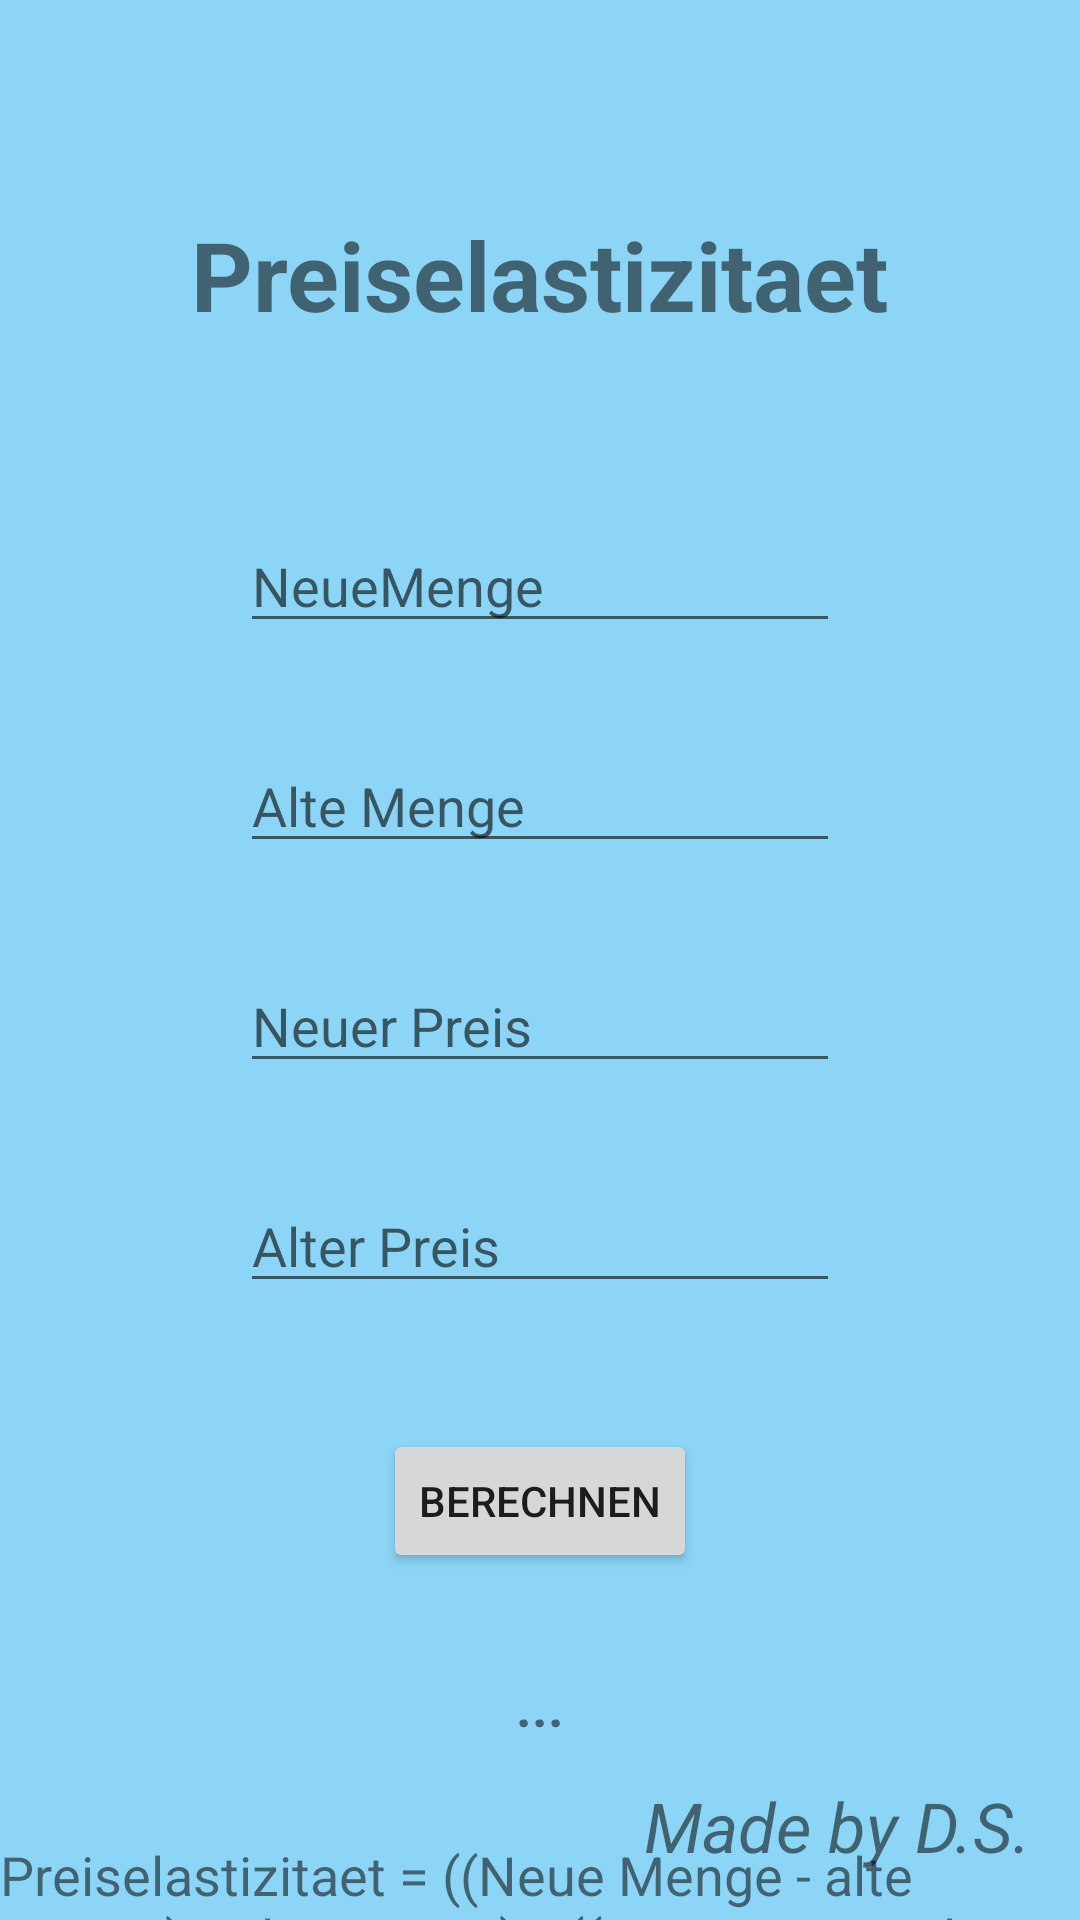

Write the Android layout XML for this screen, with the resource values it uses.
<!-- AndroidManifest.xml: application theme Theme.AppCompat.Light.NoActionBar -->
<!-- res/layout/activity_preiselastizitaet.xml -->
<?xml version="1.0" encoding="utf-8"?>
<RelativeLayout xmlns:android="http://schemas.android.com/apk/res/android"
    android:layout_width="match_parent"
    android:layout_height="match_parent"
    android:background="#760CA9F0">

    
    <TextView
        android:id="@+id/textPreiselastizitaet"
        android:layout_width="wrap_content"
        android:layout_height="wrap_content"
        android:layout_centerHorizontal="true"
        android:layout_marginTop="70dp"
        android:text="Preiselastizitaet"
        android:textSize="32sp"
        android:textStyle="bold" />

    
    <EditText
        android:id="@+id/editNeueMenge"
        android:layout_width="200dp"
        android:layout_height="wrap_content"
        android:layout_below="@id/textPreiselastizitaet"
        android:layout_centerHorizontal="true"
        android:layout_marginTop="60dp"
        android:hint="NeueMenge" />

    
    <EditText
        android:id="@+id/editAlteMenge"
        android:layout_width="200dp"
        android:layout_height="wrap_content"
        android:layout_below="@id/editNeueMenge"
        android:layout_centerHorizontal="true"
        android:layout_marginTop="32dp"
        android:hint="Alte Menge" />

    
    <EditText
        android:id="@+id/editNeuerPreis"
        android:layout_width="200dp"
        android:layout_height="wrap_content"
        android:layout_below="@id/editAlteMenge"
        android:layout_centerHorizontal="true"
        android:layout_marginTop="32dp"
        android:hint="Neuer Preis" />

    
    <EditText
        android:id="@+id/editAlterPreis"
        android:layout_width="200dp"
        android:layout_height="wrap_content"
        android:layout_below="@id/editNeuerPreis"
        android:layout_centerHorizontal="true"
        android:layout_marginTop="32dp"
        android:hint="Alter Preis" />


    
    <Button
        android:id="@+id/buttonBerechnen"
        android:layout_width="wrap_content"
        android:layout_height="wrap_content"
        android:layout_below="@id/editAlterPreis"
        android:layout_centerHorizontal="true"
        android:layout_marginTop="42dp"
        android:text="Berechnen" />

    
    <TextView
        android:id="@+id/textAusgabe"
        android:layout_width="wrap_content"
        android:layout_height="wrap_content"
        android:layout_below="@id/buttonBerechnen"
        android:layout_centerHorizontal="true"
        android:layout_marginTop="32dp"
        android:text="..."
        android:textSize="18sp"
        android:textStyle="bold" />


    
    <TextView
        android:id="@+id/formel"
        android:layout_width="wrap_content"
        android:layout_height="wrap_content"
        android:layout_below="@id/textAusgabe"
        android:layout_centerHorizontal="true"
        android:layout_marginTop="32dp"
        android:text="Preiselastizitaet = ((Neue Menge - alte Menge) / alte Menge) / ((neuer Preis - alter Preis) / alter Preis)"
        android:textSize="18sp" />

    <TextView
        android:id="@+id/textMadeBy"
        android:layout_width="wrap_content"
        android:layout_height="wrap_content"
        android:layout_alignParentBottom="true"
        android:layout_alignParentEnd="true"
        android:layout_marginEnd="16dp"
        android:layout_marginBottom="16dp"
        android:text="Made by D.S."
        android:textSize="23sp"
        android:textStyle="italic" />

</RelativeLayout>
<!-- resources referenced by this layout -->
<resources>

</resources>
